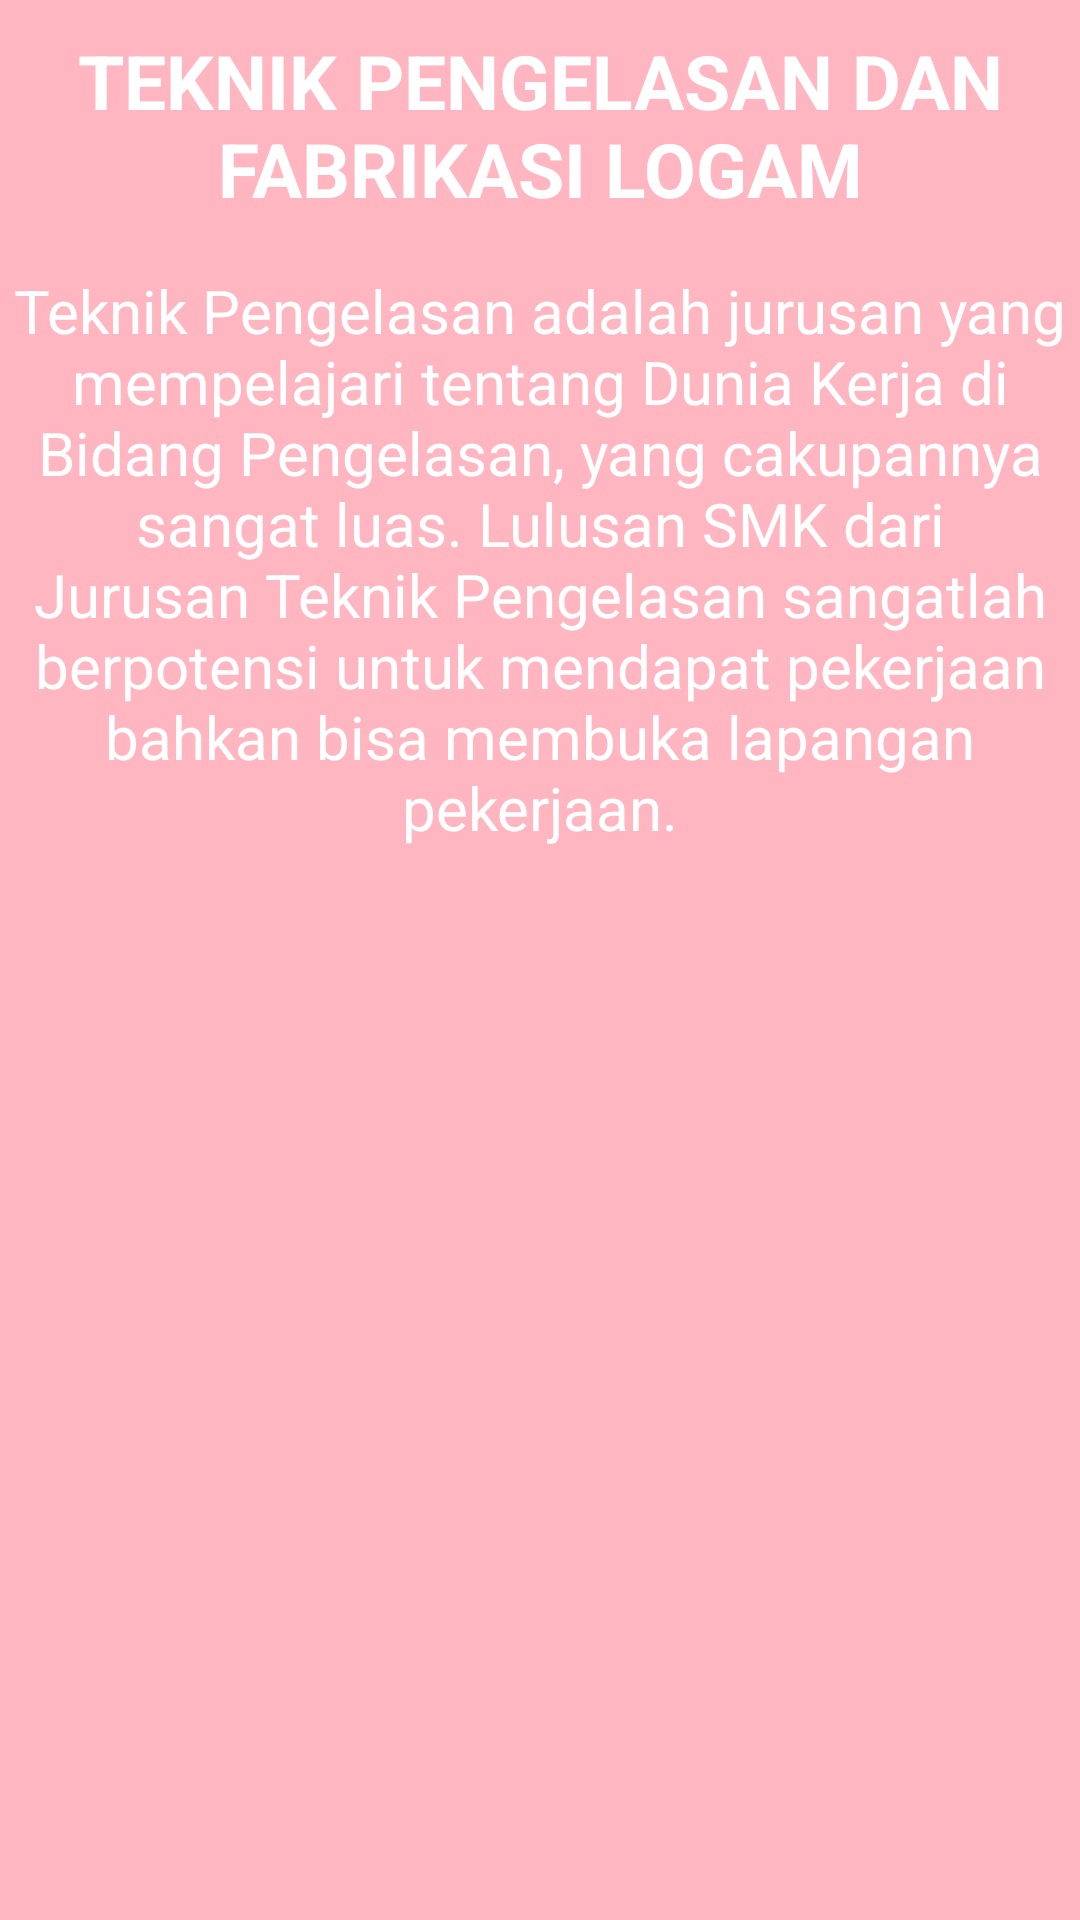

The Android layout XML behind this screen, and the referenced resources:
<!-- AndroidManifest.xml: application theme Theme.AyufpJobsheet18 -->
<!-- res/layout/fragment_tpfl.xml -->
<?xml version="1.0" encoding="utf-8"?>
<FrameLayout xmlns:android="http://schemas.android.com/apk/res/android"
    xmlns:tools="http://schemas.android.com/tools"
    android:layout_width="match_parent"
    android:layout_height="match_parent"
    android:background="#FFB6C1"
    tools:context=".BusanaFragment">

    <TextView
        android:layout_width="match_parent"
        android:layout_height="match_parent"
        android:text="TEKNIK PENGELASAN DAN FABRIKASI LOGAM"
        android:textStyle="bold"
        android:textSize="25sp"
        android:textColor="#fff"
        android:layout_marginTop="10sp"
        android:textAlignment="center"/>
    <TextView
        android:layout_width="match_parent"
        android:layout_height="match_parent"
        android:text="Teknik Pengelasan adalah jurusan yang mempelajari tentang Dunia Kerja di Bidang Pengelasan, yang cakupannya sangat luas. Lulusan SMK dari Jurusan Teknik Pengelasan sangatlah berpotensi untuk mendapat pekerjaan bahkan bisa membuka lapangan pekerjaan."
        android:textSize="20sp"
        android:textColor="#fff"
        android:fontFamily="sans-serif"
        android:layout_marginTop="90sp"
        android:textAlignment="center"/>

</FrameLayout>
<!-- resources referenced by this layout -->
<resources>
  <style name="Theme.AyufpJobsheet18" parent="Theme.MaterialComponents.DayNight.DarkActionBar">
          
          <item name="colorPrimary">@color/purple_500</item>
          <item name="colorPrimaryVariant">@color/purple_700</item>
          <item name="colorOnPrimary">@color/white</item>
          
          <item name="colorSecondary">@color/teal_200</item>
          <item name="colorSecondaryVariant">@color/teal_700</item>
          <item name="colorOnSecondary">@color/black</item>
          
          <item name="android:statusBarColor" tools:targetApi="l">?attr/colorPrimaryVariant</item>
          
      </style>
  <!-- not gathered from this repository: default colours our renderer supplied (Android Studio template values) -->
  <color name="purple_500">#FF6200EE</color>
  <color name="purple_700">#FF3700B3</color>
  <color name="teal_200">#FF03DAC5</color>
  <color name="teal_700">#FF018786</color>
  <color name="black">#FF000000</color>
  <color name="white">#FFFFFFFF</color>
</resources>
